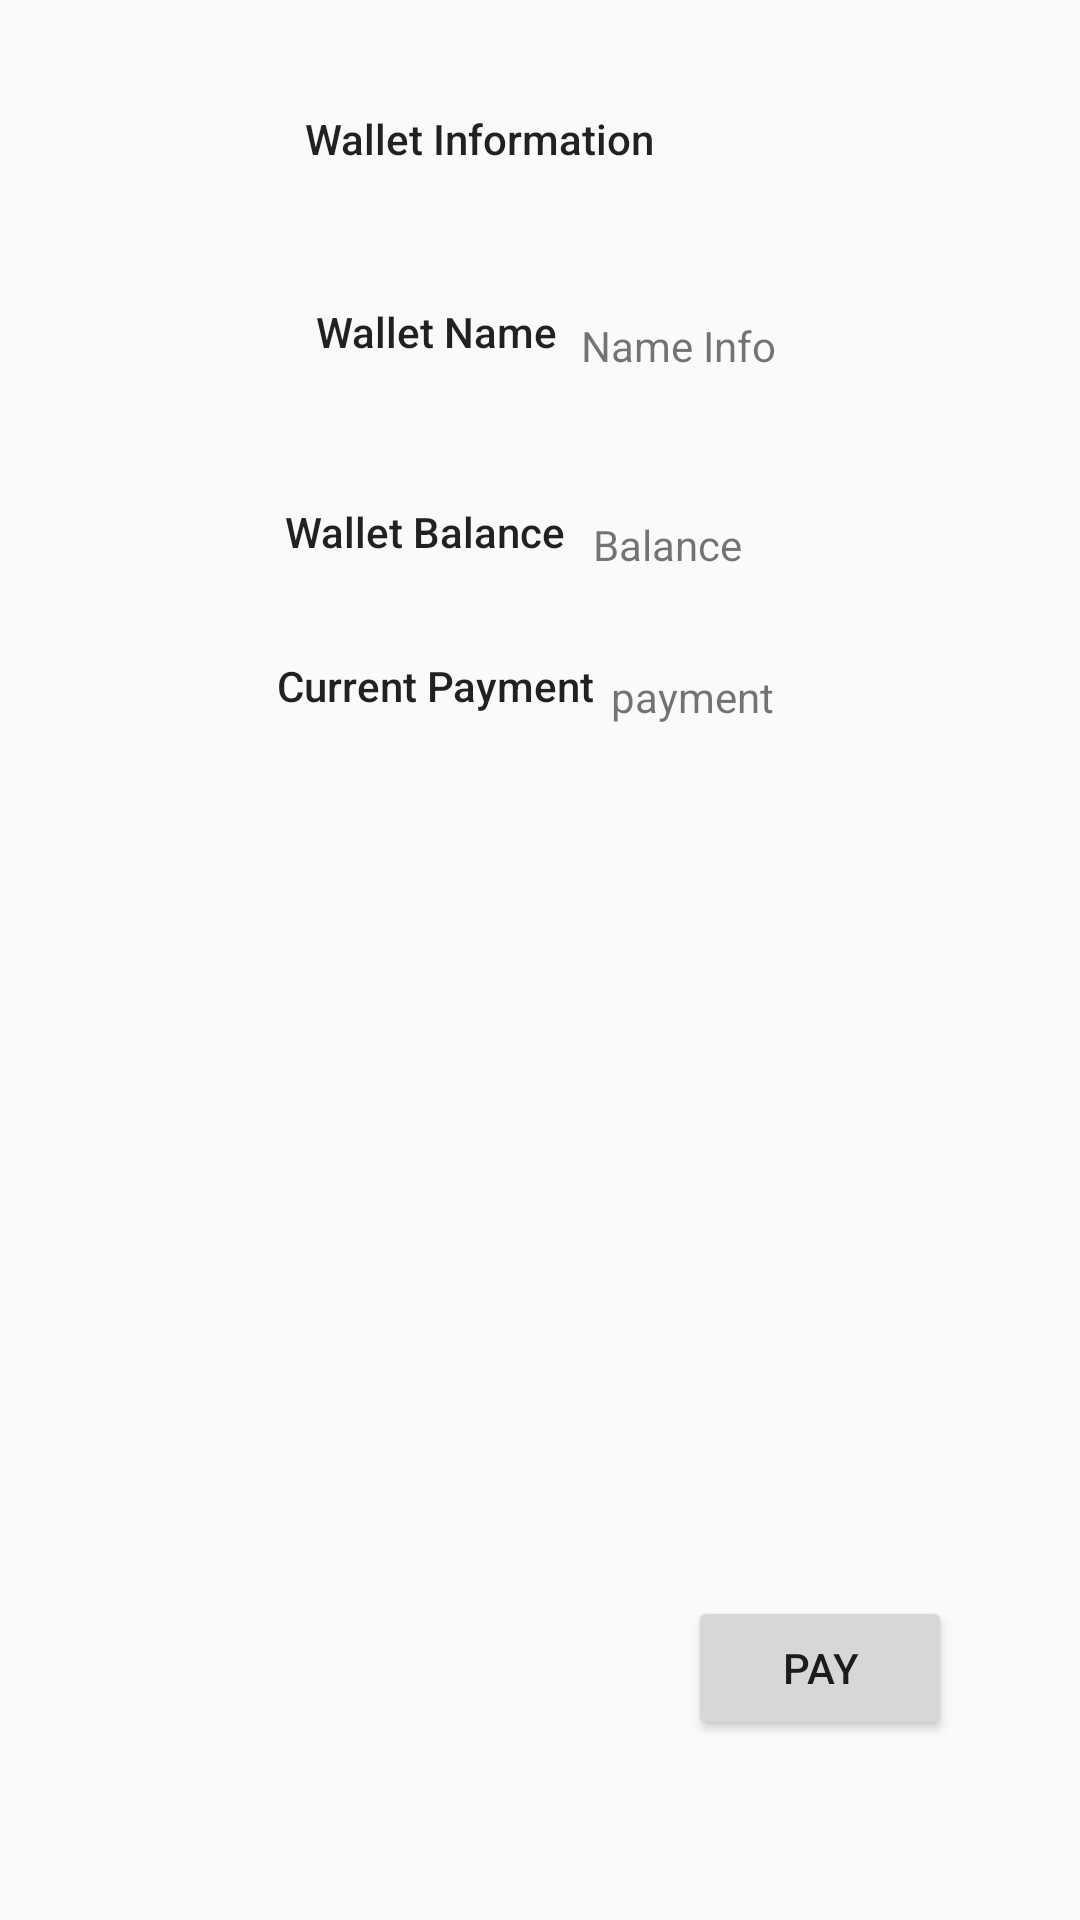

This screen was rendered from an Android layout file. Write that file and the resources it references.
<!-- AndroidManifest.xml: application theme AppTheme -->
<!-- res/layout/activity_wallet_payment.xml -->
<?xml version="1.0" encoding="utf-8"?>
<android.support.constraint.ConstraintLayout xmlns:android="http://schemas.android.com/apk/res/android"
    xmlns:app="http://schemas.android.com/apk/res-auto"
    xmlns:tools="http://schemas.android.com/tools"
    android:layout_width="match_parent"
    android:layout_height="match_parent"
    tools:context=".WalletPayment">

    <TextView
        android:id="@+id/walletName"
        android:layout_width="95dp"
        android:layout_height="25dp"
        android:layout_marginStart="8dp"
        android:layout_marginTop="28dp"
        android:layout_marginEnd="8dp"
        android:layout_marginBottom="8dp"
        android:text="Wallet Name"
        android:textAppearance="@style/TextAppearance.AppCompat.Body2"
        app:layout_constraintBottom_toBottomOf="parent"
        app:layout_constraintEnd_toEndOf="parent"
        app:layout_constraintHorizontal_bias="0.391"
        app:layout_constraintStart_toStartOf="parent"
        app:layout_constraintTop_toTopOf="parent"
        app:layout_constraintVertical_bias="0.126" />

    <TextView
        android:id="@+id/balance"
        android:layout_width="109dp"
        android:layout_height="22dp"
        android:layout_marginStart="8dp"
        android:layout_marginTop="28dp"
        android:layout_marginEnd="8dp"
        android:layout_marginBottom="8dp"
        android:text="Wallet Balance"
        android:textAppearance="@style/TextAppearance.AppCompat.Body2"
        app:layout_constraintBottom_toBottomOf="parent"
        app:layout_constraintEnd_toEndOf="parent"
        app:layout_constraintHorizontal_bias="0.37"
        app:layout_constraintStart_toStartOf="parent"
        app:layout_constraintTop_toTopOf="parent"
        app:layout_constraintVertical_bias="0.24" />

    <TextView
        android:id="@+id/payment"
        android:layout_width="109dp"
        android:layout_height="22dp"
        android:layout_marginStart="8dp"
        android:layout_marginTop="28dp"
        android:layout_marginEnd="8dp"
        android:layout_marginBottom="8dp"
        android:text="Current Payment"
        android:textAppearance="@style/TextAppearance.AppCompat.Body2"
        app:layout_constraintBottom_toBottomOf="parent"
        app:layout_constraintEnd_toEndOf="parent"
        app:layout_constraintHorizontal_bias="0.359"
        app:layout_constraintStart_toStartOf="parent"
        app:layout_constraintTop_toTopOf="parent"
        app:layout_constraintVertical_bias="0.328" />

    <TextView
        android:id="@+id/currentWalletInfo"
        android:layout_width="175dp"
        android:layout_height="26dp"
        android:layout_marginStart="8dp"
        android:layout_marginTop="28dp"
        android:layout_marginEnd="8dp"
        android:layout_marginBottom="8dp"
        android:text="Wallet Information "
        android:textAppearance="@style/TextAppearance.AppCompat.Body2"
        app:layout_constraintBottom_toBottomOf="parent"
        app:layout_constraintEnd_toEndOf="parent"
        app:layout_constraintHorizontal_bias="0.554"
        app:layout_constraintStart_toStartOf="parent"
        app:layout_constraintTop_toTopOf="parent"
        app:layout_constraintVertical_bias="0.015" />

    <Button
        android:id="@+id/pay"
        android:layout_width="wrap_content"
        android:layout_height="wrap_content"
        android:layout_marginStart="8dp"
        android:layout_marginTop="8dp"
        android:layout_marginEnd="8dp"
        android:layout_marginBottom="8dp"
        android:text="Pay"
        app:layout_constraintBottom_toBottomOf="parent"
        app:layout_constraintEnd_toEndOf="parent"
        app:layout_constraintHorizontal_bias="0.864"
        app:layout_constraintStart_toStartOf="parent"
        app:layout_constraintTop_toTopOf="parent"
        app:layout_constraintVertical_bias="0.91" />

    <TextView
        android:id="@+id/walletBalance"
        android:layout_width="wrap_content"
        android:layout_height="wrap_content"
        android:layout_marginStart="8dp"
        android:layout_marginTop="8dp"
        android:layout_marginEnd="8dp"
        android:layout_marginBottom="8dp"
        android:text="Balance"
        app:layout_constraintBottom_toBottomOf="parent"
        app:layout_constraintEnd_toEndOf="parent"
        app:layout_constraintHorizontal_bias="0.644"
        app:layout_constraintStart_toStartOf="parent"
        app:layout_constraintTop_toTopOf="parent"
        app:layout_constraintVertical_bias="0.271" />

    <TextView
        android:id="@+id/paymentNumeric"
        android:layout_width="wrap_content"
        android:layout_height="wrap_content"
        android:layout_marginStart="8dp"
        android:layout_marginTop="8dp"
        android:layout_marginEnd="8dp"
        android:layout_marginBottom="8dp"
        android:text="payment"
        app:layout_constraintBottom_toBottomOf="parent"
        app:layout_constraintEnd_toEndOf="parent"
        app:layout_constraintHorizontal_bias="0.675"
        app:layout_constraintStart_toStartOf="parent"
        app:layout_constraintTop_toTopOf="parent"
        app:layout_constraintVertical_bias="0.355" />

    <TextView
        android:id="@+id/walletNameInfo"
        android:layout_width="72dp"
        android:layout_height="21dp"
        android:layout_marginStart="8dp"
        android:layout_marginTop="8dp"
        android:layout_marginEnd="8dp"
        android:layout_marginBottom="8dp"
        android:text="Name Info"
        app:layout_constraintBottom_toBottomOf="parent"
        app:layout_constraintEnd_toEndOf="parent"
        app:layout_constraintHorizontal_bias="0.682"
        app:layout_constraintStart_toStartOf="parent"
        app:layout_constraintTop_toTopOf="parent"
        app:layout_constraintVertical_bias="0.162" />
</android.support.constraint.ConstraintLayout>
<!-- resources referenced by this layout -->
<resources>
  <style name="AppTheme" parent="Theme.AppCompat.Light.DarkActionBar">
          
          <item name="colorPrimary">@color/colorPrimary</item>
          <item name="colorPrimaryDark">@color/colorPrimaryDark</item>
          <item name="colorAccent">@color/colorAccent</item>
      </style>
  <color name="colorPrimary">#eb2121</color>
  <color name="colorPrimaryDark">#670d0d</color>
  <color name="colorAccent">#570000</color>
</resources>
